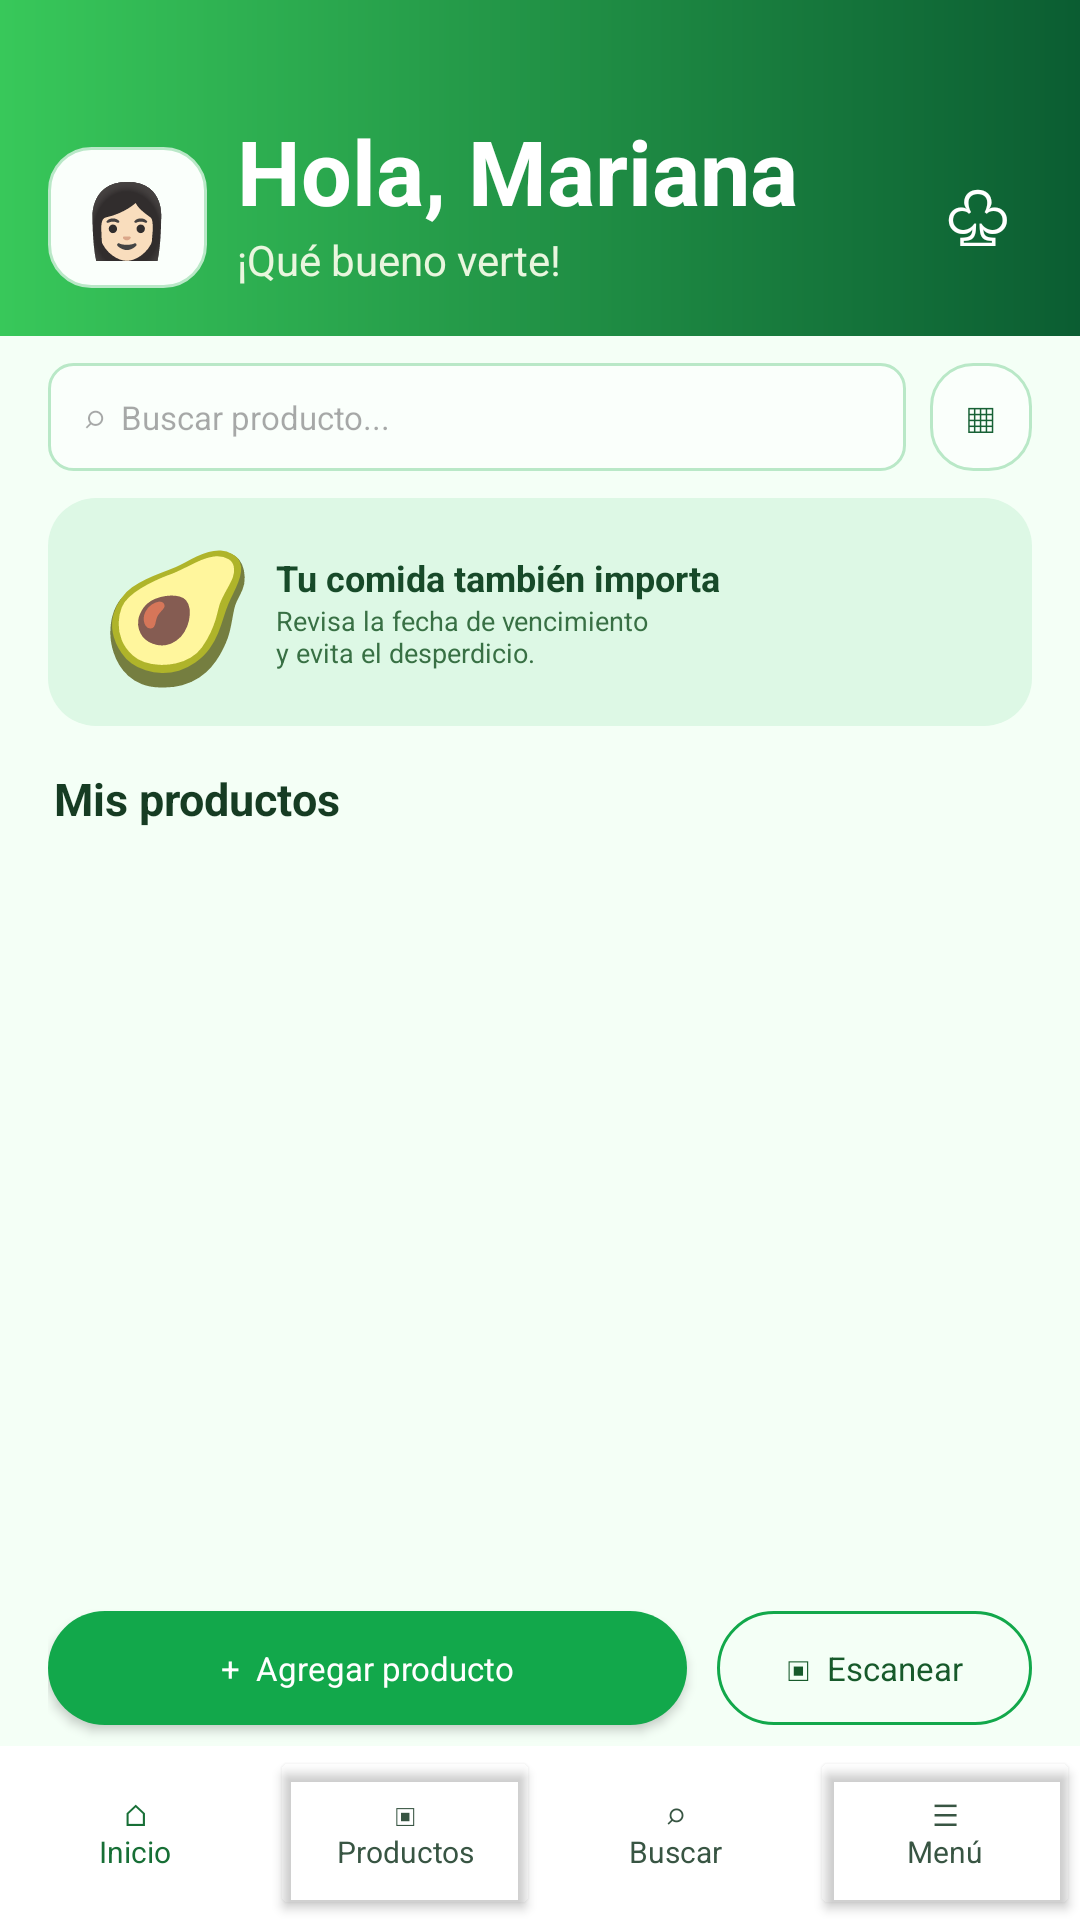

Write the Android layout XML for this screen, with the resource values it uses.
<!-- AndroidManifest.xml: application theme Theme.EcoBites -->
<!-- res/layout/activity_main.xml -->
<?xml version="1.0" encoding="utf-8"?>
<LinearLayout xmlns:android="http://schemas.android.com/apk/res/android" android:layout_width="match_parent" android:layout_height="match_parent" android:background="@color/eco_green_surface" android:orientation="vertical">
 <LinearLayout android:layout_width="match_parent" android:layout_height="112dp" android:background="@drawable/bg_header" android:gravity="bottom|center_vertical" android:orientation="horizontal" android:padding="16dp">

  <TextView
      android:layout_width="53dp"
      android:layout_height="47dp"
      android:background="@drawable/bg_card"
      android:gravity="center"
      android:text="👩🏻"
      android:textSize="24sp" />
  <LinearLayout android:layout_width="0dp" android:layout_height="wrap_content" android:layout_marginStart="10dp" android:layout_weight="1" android:orientation="vertical">

   <TextView
       android:id="@+id/tv_saludo_usuario"
       android:layout_width="wrap_content"
       android:layout_height="wrap_content"
       android:text="Hola, Mariana"
       android:textColor="#FFFFFF"
       android:textSize="30sp"
       android:textStyle="bold" />

   <TextView
       android:layout_width="wrap_content"
       android:layout_height="wrap_content"
       android:text="¡Qué bueno verte!"
       android:textColor="#E9F6DE"
       android:textSize="14sp" /></LinearLayout>
  <TextView android:layout_width="36dp" android:layout_height="42dp" android:gravity="center" android:text="♧" android:textColor="#FFFFFF" android:textSize="25sp"/>
 </LinearLayout>
 <LinearLayout android:layout_width="match_parent" android:layout_height="54dp" android:gravity="center_vertical" android:orientation="horizontal" android:paddingHorizontal="16dp">
  <EditText android:id="@+id/et_buscar_producto" android:layout_width="0dp" android:layout_height="36dp" android:layout_weight="1" android:background="@drawable/fondo_campo" android:hint="⌕  Buscar producto..." android:paddingHorizontal="12dp" android:textSize="11sp"/>
  <TextView android:layout_width="34dp" android:layout_height="36dp" android:layout_marginStart="8dp" android:background="@drawable/bg_card" android:gravity="center" android:text="▦" android:textColor="#176135"/>
 </LinearLayout>
 <LinearLayout android:layout_width="match_parent" android:layout_height="76dp" android:layout_marginHorizontal="16dp" android:background="@drawable/bg_soft_green" android:gravity="center_vertical" android:orientation="horizontal" android:padding="10dp">
  <TextView android:layout_width="66dp" android:layout_height="56dp" android:gravity="center" android:text="🥑" android:textSize="42sp"/>
  <LinearLayout android:layout_width="0dp" android:layout_height="wrap_content" android:layout_weight="1" android:orientation="vertical"><TextView android:layout_width="wrap_content" android:layout_height="wrap_content" android:text="Tu comida también importa" android:textColor="#174A29" android:textSize="12sp" android:textStyle="bold"/><TextView android:layout_width="wrap_content" android:layout_height="wrap_content" android:text="Revisa la fecha de vencimiento&#10;y evita el desperdicio." android:textColor="#387044" android:textSize="9sp"/></LinearLayout>
 </LinearLayout>
 <TextView android:layout_width="wrap_content" android:layout_height="wrap_content" android:layout_marginStart="18dp" android:layout_marginTop="14dp" android:text="Mis productos" android:textColor="#163C23" android:textSize="15sp" android:textStyle="bold"/>
 <androidx.recyclerview.widget.RecyclerView android:id="@+id/rv_lista_productos" android:layout_width="match_parent" android:layout_height="0dp" android:layout_weight="1" android:clipToPadding="false" android:paddingHorizontal="16dp" android:paddingTop="8dp"/>
 <LinearLayout android:layout_width="match_parent" android:layout_height="52dp" android:gravity="center_vertical" android:orientation="horizontal" android:paddingHorizontal="16dp"><Button android:id="@+id/btn_agregar_producto" android:layout_width="0dp" android:layout_height="38dp" android:layout_weight="1" android:background="@drawable/bg_primary_button" android:text="+  Agregar producto" android:textAllCaps="false" android:textColor="#FFFFFF" android:textSize="11sp"/><Button android:id="@+id/btn_ir_escaner" android:layout_width="105dp" android:layout_height="38dp" android:layout_marginStart="10dp" android:background="@drawable/fondo_boton_borde" android:text="▣  Escanear" android:textAllCaps="false" android:textColor="#175A2B" android:textSize="11sp"/></LinearLayout>
 <LinearLayout android:layout_width="match_parent" android:layout_height="58dp" android:background="#FFFFFF" android:gravity="center" android:orientation="horizontal">

  <TextView
      android:layout_width="0dp"
      android:layout_height="match_parent"
      android:layout_weight="1"
      android:gravity="center"
      android:text="⌂&#10;Inicio"
      android:textAlignment="center"
      android:textColor="#176F36"
      android:textSize="10sp" />

  <Button
      android:id="@+id/btn_ir_productos"
      android:layout_width="0dp"
      android:layout_height="match_parent"
      android:layout_weight="1"
      android:backgroundTint="#00FFFFFF"
      android:text="▣&#10;Productos"
      android:textAllCaps="false"
      android:textColor="#385543"
      android:textSize="10sp" />

  <TextView
      android:layout_width="0dp"
      android:layout_height="match_parent"
      android:layout_weight="1"
      android:gravity="center"
      android:text="⌕&#10;Buscar"
      android:textAlignment="center"
      android:textColor="#385543"
      android:textSize="10sp" />

  <Button
      android:id="@+id/btn_ir_configuracion"
      android:layout_width="0dp"
      android:layout_height="match_parent"
      android:layout_weight="1"
      android:backgroundTint="#00FFFFFF"
      android:text="☰&#10;Menú"
      android:textAllCaps="false"
      android:textColor="#385543"
      android:textSize="10sp" /></LinearLayout>
</LinearLayout>
<!-- resources referenced by this layout -->
<resources>
  <color name="eco_green_surface">#F4FFF6</color>
  <!-- drawable bg_card (drawable) -->
  <?xml version="1.0" encoding="utf-8"?>
  <shape xmlns:android="http://schemas.android.com/apk/res/android" android:shape="rectangle">
      <solid android:color="@color/eco_green_card"/>
      <corners android:radius="14dp"/>
      <stroke android:width="1dp" android:color="@color/eco_green_border"/>
  </shape>
  <!-- drawable bg_header (drawable) -->
  <?xml version="1.0" encoding="utf-8"?>
  <shape xmlns:android="http://schemas.android.com/apk/res/android" android:shape="rectangle">
      <gradient android:angle="0" android:startColor="@color/eco_green_bright" android:endColor="@color/eco_green_dark"/>
  </shape>
  <!-- drawable bg_primary_button (drawable) -->
  <?xml version="1.0" encoding="utf-8"?>
  <shape xmlns:android="http://schemas.android.com/apk/res/android" android:shape="rectangle">
      <solid android:color="@color/eco_green_primary"/>
      <corners android:radius="28dp"/>
  </shape>
  <!-- drawable bg_soft_green (drawable) -->
  <?xml version="1.0" encoding="utf-8"?>
  <shape xmlns:android="http://schemas.android.com/apk/res/android" android:shape="rectangle">
      <solid android:color="@color/eco_green_soft"/>
      <corners android:radius="16dp"/>
  </shape>
  <!-- drawable fondo_boton_borde (drawable) -->
  <?xml version="1.0" encoding="utf-8"?>
  <shape xmlns:android="http://schemas.android.com/apk/res/android" android:shape="rectangle">
      <solid android:color="#00FFFFFF" />
      <corners android:radius="24dp" />
      <stroke android:width="1dp" android:color="@color/eco_green_primary" />
  </shape>
  <!-- drawable fondo_campo (drawable) -->
  <?xml version="1.0" encoding="utf-8"?>
  <shape xmlns:android="http://schemas.android.com/apk/res/android" android:shape="rectangle">
      <solid android:color="@color/eco_green_card" />
      <corners android:radius="8dp" />
      <stroke android:width="1dp" android:color="@color/eco_green_border" />
  </shape>
  <style name="Theme.EcoBites" parent="Base.Theme.EcoBites" />
  <color name="eco_green_card">#FAFFFB</color>
  <color name="eco_green_border">#B9E8C7</color>
  <color name="eco_green_bright">#38C85A</color>
  <color name="eco_green_dark">#0B5D32</color>
  <color name="eco_green_primary">#12A84B</color>
  <color name="eco_green_soft">#DDF8E5</color>
  <style name="Base.Theme.EcoBites" parent="Theme.Material3.DayNight.NoActionBar">
          <item name="android:fontFamily">sans-serif</item>
          <item name="colorPrimary">@color/eco_green_primary</item>
          <item name="colorOnPrimary">@color/white</item>
          <item name="colorPrimaryContainer">@color/eco_green_soft</item>
          <item name="colorOnPrimaryContainer">@color/eco_green_deep</item>
          <item name="colorSecondary">@color/eco_green_bright</item>
          <item name="colorOnSecondary">@color/eco_green_deep</item>
          <item name="colorTertiary">@color/eco_green_lime</item>
          <item name="colorSurface">@color/eco_green_surface</item>
          <item name="colorOnSurface">@color/eco_green_text</item>
          <item name="colorOutline">@color/eco_green_border</item>
          <item name="android:colorAccent">@color/eco_green_primary</item>
          <item name="android:navigationBarColor">@color/eco_green_card</item>
          <item name="android:statusBarColor">@color/eco_green_surface</item>
          <item name="android:windowLightStatusBar">true</item>
      </style>
  <color name="white">#FFFFFFFF</color>
  <color name="eco_green_deep">#073B22</color>
  <color name="eco_green_lime">#9BE34C</color>
  <color name="eco_green_text">#0E4C2A</color>
</resources>
